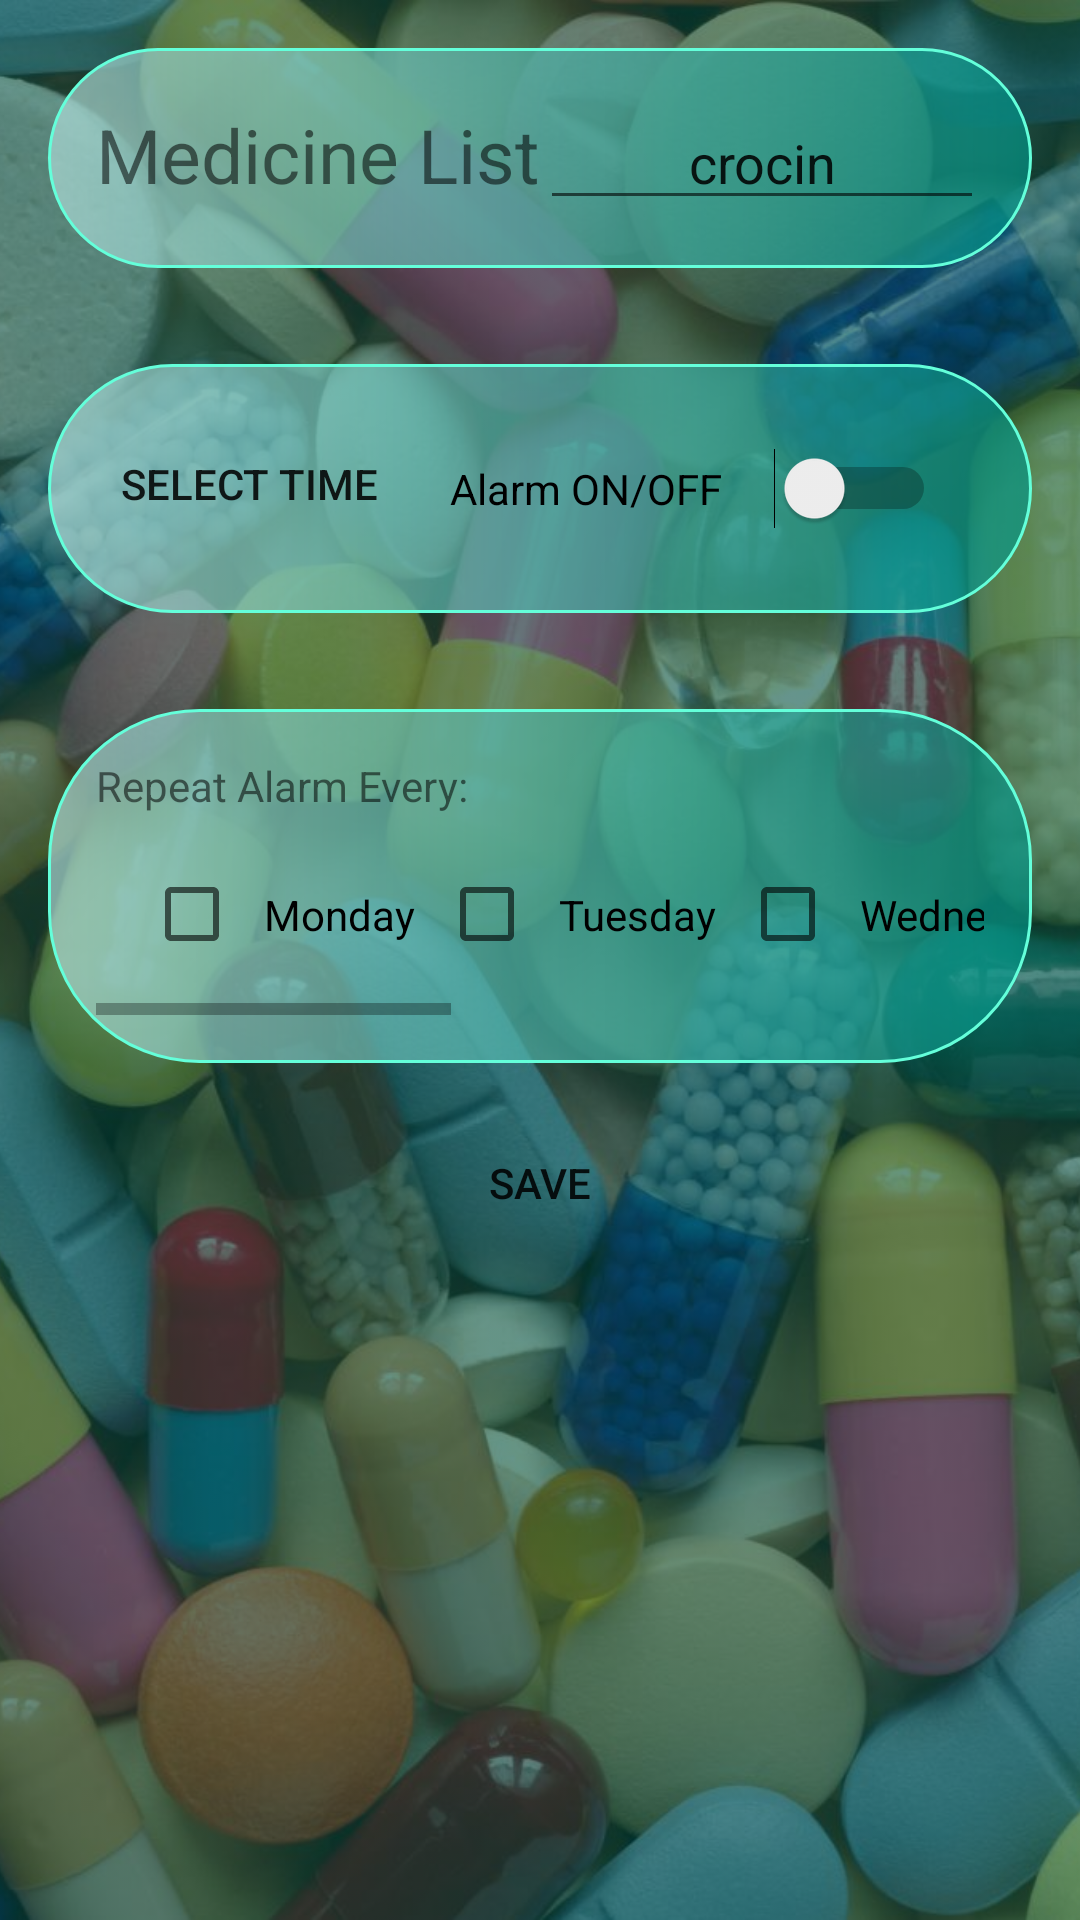

The Android layout XML behind this screen, and the referenced resources:
<!-- AndroidManifest.xml: application theme AppTheme -->
<!-- res/layout/fragment_add_med_reminder.xml -->
<?xml version="1.0" encoding="utf-8"?>
<FrameLayout xmlns:android="http://schemas.android.com/apk/res/android"
    android:layout_width="match_parent"
    android:layout_height="match_parent"
    android:background="@color/teal900">

    <ImageView
        android:id="@+id/add_med_reminder_background"
        android:layout_width="match_parent"
        android:layout_height="match_parent"
        android:alpha="0.4"
        android:scaleType="centerCrop"
        android:src="@drawable/medicine" />

    <ScrollView
        android:layout_width="match_parent"
        android:layout_height="match_parent">

        <LinearLayout
            android:layout_width="match_parent"
            android:layout_height="match_parent"
            android:orientation="vertical">

            
            <LinearLayout
                android:background="@drawable/text_background_light"
                android:layout_width="match_parent"
                android:layout_height="wrap_content"
                android:layout_margin="@dimen/activity_horizontal_margin"
                android:orientation="horizontal"
                android:padding="@dimen/activity_horizontal_margin">

                <TextView
                    android:layout_width="wrap_content"
                    android:layout_height="wrap_content"
                    android:text="Medicine List"
                    android:textAlignment="center"
                    android:textSize="25sp" />

                <EditText
                    android:layout_width="match_parent"
                    android:layout_height="wrap_content"
                    android:id="@+id/med_list_text"
                    android:layout_weight="1"
                    android:text="crocin"
                    android:textAlignment="center" />
            </LinearLayout>

            <LinearLayout
                android:background="@drawable/text_background_light"
                android:layout_width="match_parent"
                android:layout_height="wrap_content"
                android:layout_margin="@dimen/activity_horizontal_margin"
                android:padding="@dimen/activity_horizontal_margin">

                <Button
                    android:id="@+id/select_time_button"
                    android:layout_width="wrap_content"
                    android:layout_height="wrap_content"
                    android:layout_weight="1"
                    android:background="@drawable/button_background"
                    android:text="Select Time" />
                <Switch
                    android:id="@+id/alarm_on_off_switch"
                    android:layout_width="wrap_content"
                    android:layout_height="wrap_content"
                    android:layout_gravity="center"
                    android:padding="@dimen/activity_horizontal_margin"
                    android:layout_weight="1"
                    android:text="Alarm ON/OFF " />
            </LinearLayout>



            <LinearLayout
                android:background="@drawable/text_background_light"
                android:layout_width="match_parent"
                android:layout_height="wrap_content"
                android:padding="@dimen/activity_horizontal_margin"
                android:layout_margin="@dimen/activity_horizontal_margin"
                android:orientation="vertical">

                <TextView
                    android:layout_width="wrap_content"
                    android:layout_height="wrap_content"
                    android:text="Repeat Alarm Every: " />


                <HorizontalScrollView
                    android:layout_width="match_parent"
                    android:layout_height="wrap_content">

                    <LinearLayout
                        android:layout_width="match_parent"
                        android:layout_height="wrap_content"
                        android:orientation="horizontal"
                        android:padding="@dimen/activity_horizontal_margin">

                        <CheckBox
                            android:layout_width="wrap_content"
                            android:layout_height="wrap_content"
                            android:id="@+id/mon_alarm"
                            android:padding="@dimen/check_box_padding"
                            android:text="Monday" />

                        <CheckBox
                            android:layout_width="wrap_content"
                            android:layout_height="wrap_content"
                            android:id="@+id/tue_alarm"
                            android:padding="@dimen/check_box_padding"
                            android:text="Tuesday" />

                        <CheckBox
                            android:layout_width="wrap_content"
                            android:layout_height="wrap_content"
                            android:id="@+id/wed_alarm"
                            android:padding="@dimen/check_box_padding"
                            android:text="Wednesday" />

                        <CheckBox
                            android:layout_width="wrap_content"
                            android:layout_height="wrap_content"
                            android:id="@+id/thu_alarm"
                            android:padding="@dimen/check_box_padding"
                            android:text="Thursday" />

                        <CheckBox
                            android:layout_width="wrap_content"
                            android:layout_height="wrap_content"
                            android:id="@+id/fri_alarm"
                            android:padding="@dimen/check_box_padding"
                            android:text="Friday" />

                        <CheckBox
                            android:layout_width="wrap_content"
                            android:layout_height="wrap_content"
                            android:id="@+id/sat_alarm"
                            android:padding="@dimen/check_box_padding"
                            android:text="Saturday" />

                        <CheckBox
                            android:layout_width="wrap_content"
                            android:layout_height="wrap_content"
                            android:id="@+id/sun_alarm"
                            android:padding="@dimen/check_box_padding"
                            android:text="Sunday" />

                    </LinearLayout>
                </HorizontalScrollView>
            </LinearLayout>
            <Button
                android:layout_width="wrap_content"
                android:layout_height="wrap_content"
                android:id="@+id/save_med_button"
                android:background="@drawable/button_background"
                android:layout_gravity="center"
                android:text="SAVE"/>
        </LinearLayout>
    </ScrollView>
</FrameLayout>
<!-- resources referenced by this layout -->
<resources>
  <color name="teal900">#004D40</color>
  <dimen name="activity_horizontal_margin">16dp</dimen>
  <dimen name="check_box_padding">8dp</dimen>
  <!-- drawable medicine: jpg bitmap (drawable, 109860 bytes) -->
  <!-- drawable text_background_light (drawable) -->
  <?xml version="1.0" encoding="utf-8"?>
  <shape xmlns:android="http://schemas.android.com/apk/res/android"
      android:shape="rectangle">
  
      <solid android:color="@color/tealA100" />
      <stroke
          android:width="1dp"
          android:color="@color/tealA200" />
      <corners android:radius="50dp" />
      <gradient
          android:centerX="0.5"
          android:centerY="0.5"
          android:gradientRadius="100"
          android:startColor="#aaB2DFDB"
          android:centerColor="#aa4DB6AC"
          android:endColor="#aa009688"
          android:type="linear" />
  </shape>
  <style name="AppTheme" parent="Theme.AppCompat.Light.DarkActionBar">
          
          <item name="colorPrimary">@color/teal500</item>
          <item name="colorPrimaryDark">@color/teal900</item>
          
          <item name="colorAccent">@color/colorAccent</item>
      </style>
  <color name="tealA100">#A7FFEB</color>
  <color name="tealA200">#64FFDA</color>
  <color name="teal500">#009688</color>
  <color name="colorAccent">#FF4081</color>
</resources>
